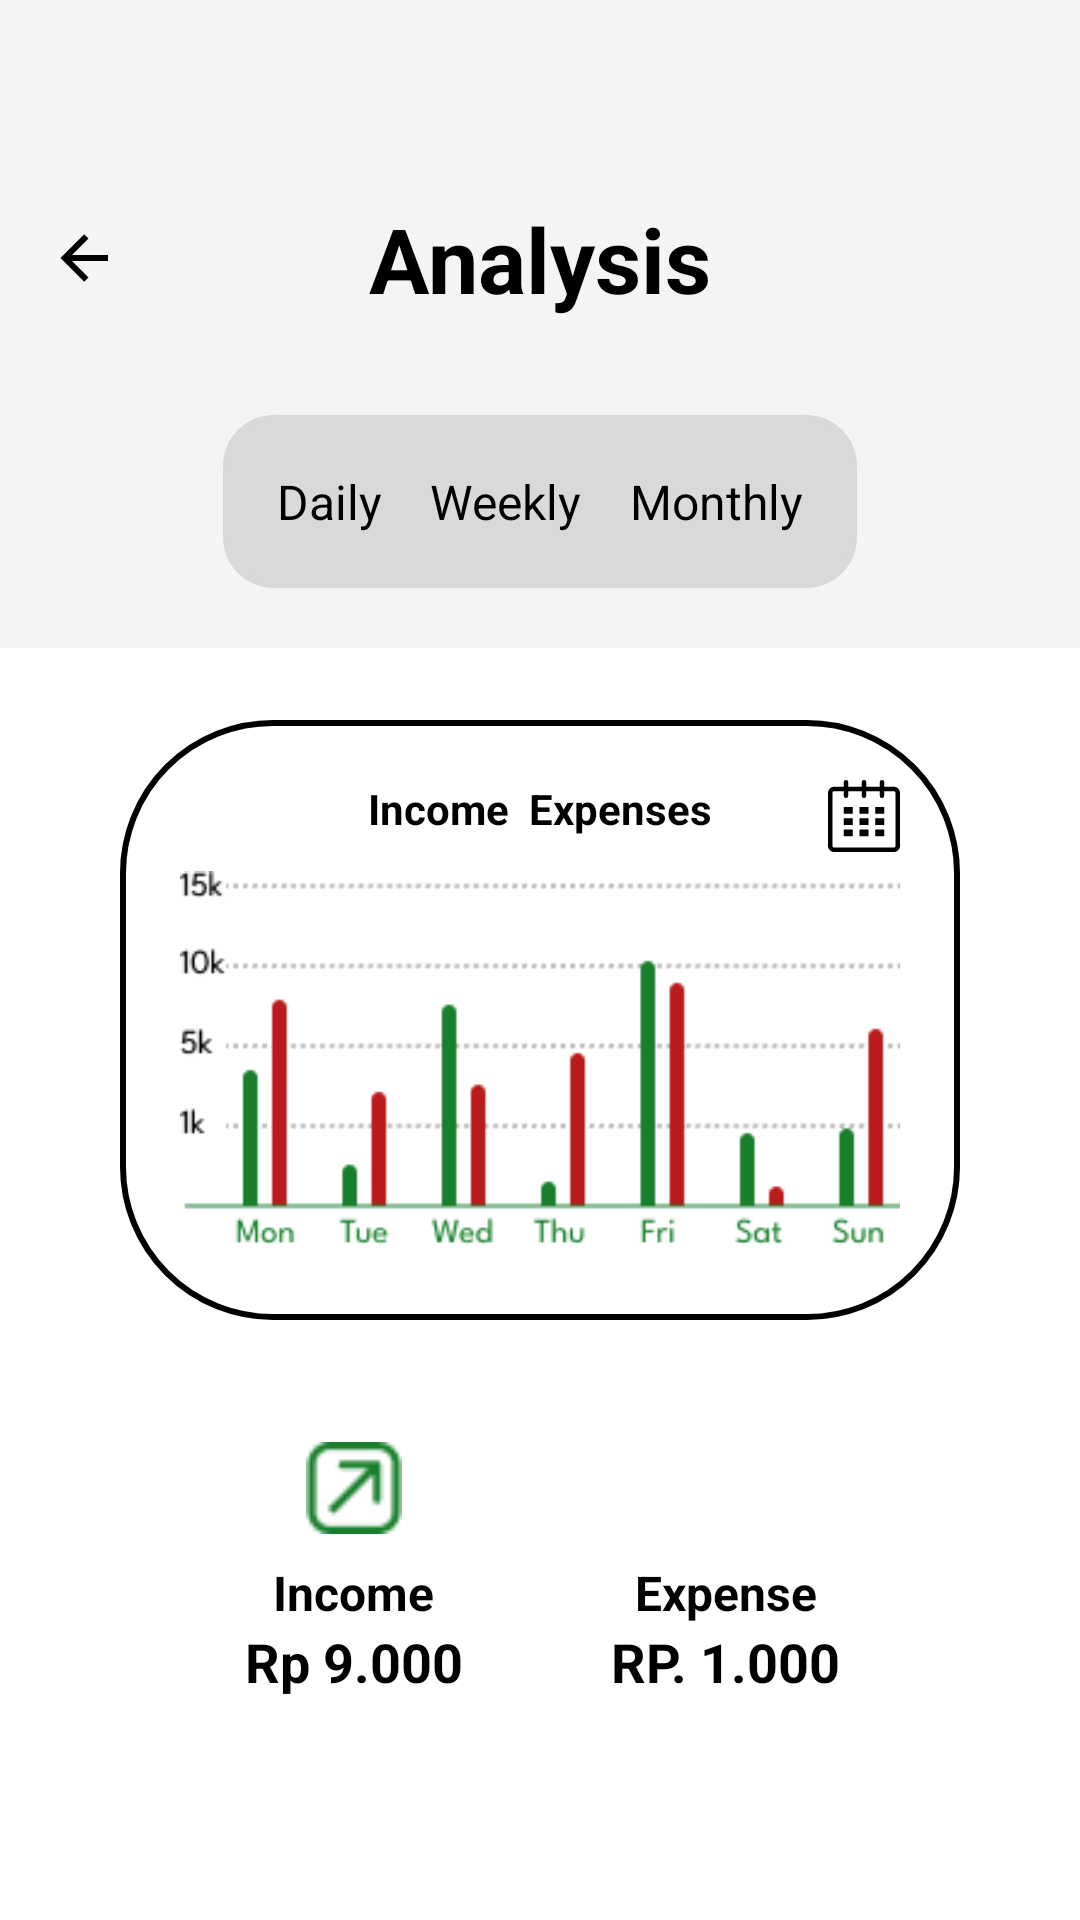

Android layout source for this screen:
<!-- AndroidManifest.xml: application theme Theme.Wallet -->
<!-- res/layout/activity_analysis_page.xml -->
<?xml version="1.0" encoding="utf-8"?>
<androidx.constraintlayout.widget.ConstraintLayout xmlns:android="http://schemas.android.com/apk/res/android"
    xmlns:app="http://schemas.android.com/apk/res-auto"
    xmlns:tools="http://schemas.android.com/tools"
    android:id="@+id/main"
    android:layout_width="match_parent"
    android:layout_height="match_parent"
    android:background="@color/third"
    tools:context=".analysisPage">

    <androidx.constraintlayout.widget.Guideline
        android:id="@+id/top_guideline"
        android:layout_width="wrap_content"
        android:layout_height="wrap_content"
        android:orientation="horizontal"
        app:layout_constraintGuide_begin="50dp" />

    <RelativeLayout
        android:id="@+id/containeratas"
        android:layout_width="match_parent"
        android:layout_height="wrap_content"
        app:layout_constraintStart_toStartOf="parent"
        app:layout_constraintEnd_toEndOf="parent"
        app:layout_constraintTop_toBottomOf="@id/top_guideline"
        android:padding="16dp">

        <ImageView
            android:id="@+id/backArrow"
            android:layout_width="24dp"
            android:layout_height="24dp"
            android:src="@drawable/arrow_back_icon"
            android:layout_alignParentStart="true"
            android:layout_centerVertical="true"
            android:contentDescription="Back Arrow" />

        <TextView
            android:id="@+id/title"
            android:layout_width="wrap_content"
            android:layout_height="wrap_content"
            android:layout_centerInParent="true"
            android:text="Analysis"
            android:textColor="@color/primary"
            android:textSize="30sp"
            android:textStyle="bold" />
    </RelativeLayout>

    <LinearLayout
        android:id="@+id/tabs"
        android:layout_width="wrap_content"
        android:layout_height="wrap_content"
        android:orientation="horizontal"
        android:layout_marginTop="16dp"
        android:padding="10dp"
        android:background="@drawable/bordercornerradius"
        app:layout_constraintTop_toBottomOf="@+id/containeratas"
        app:layout_constraintStart_toStartOf="parent"
        app:layout_constraintEnd_toEndOf="parent">

        <TextView
            android:id="@+id/tab_daily"
            android:layout_width="wrap_content"
            android:layout_height="wrap_content"
            android:padding="8dp"
            android:text="Daily"
            android:textSize="16sp"
            android:clickable="true"
            android:focusable="true"
            android:background="@drawable/tab_background_selector"
            android:textColor="@color/primary" />

        <TextView
            android:id="@+id/tab_weekly"
            android:layout_width="wrap_content"
            android:layout_height="wrap_content"
            android:padding="8dp"
            android:text="Weekly"
            android:textSize="16sp"
            android:clickable="true"
            android:background="@drawable/tab_background_selector"
            android:focusable="true"
            android:textColor="@color/primary" />

        <TextView
            android:id="@+id/tab_monthly"
            android:layout_width="wrap_content"
            android:layout_height="wrap_content"
            android:padding="8dp"
            android:text="Monthly"
            android:textSize="16sp"
            android:background="@drawable/tab_background_selector"
            android:clickable="true"
            android:focusable="true"
            android:textColor="@color/primary" />
    </LinearLayout>

    <LinearLayout
        android:id="@+id/formContainer"
        android:layout_width="match_parent"
        android:layout_height="0dp"
        android:orientation="vertical"
        android:layout_marginTop="20dp"
        android:background="@drawable/rounded_background"
        android:paddingStart="40dp"
        android:paddingEnd="40dp"
        app:layout_constraintTop_toBottomOf="@id/tabs"
        app:layout_constraintStart_toStartOf="parent"
        app:layout_constraintEnd_toEndOf="parent"
        app:layout_constraintBottom_toBottomOf="parent">

    <RelativeLayout
        android:id="@+id/chart_container"
        android:layout_width="match_parent"
        android:layout_height="200dp"
        android:layout_marginTop="24dp"
        android:padding="20dp"
        android:background="@drawable/bordercornerwhite"
        app:layout_constraintTop_toBottomOf="@id/tabs"
        app:layout_constraintStart_toStartOf="parent"
        app:layout_constraintEnd_toEndOf="parent">

        <TextView
            android:id="@+id/chart_title"
            android:layout_width="wrap_content"
            android:layout_height="wrap_content"
            android:text="Income  Expenses"
            android:textColor="@color/primary"
            android:textStyle="bold"
            android:layout_centerHorizontal="true" />

        <ImageView
            android:id="@+id/chart_view"
            android:layout_width="250dp"
            android:layout_height="150dp"
            android:src="@drawable/grafik_day"
            android:layout_below="@id/chart_title"
            android:layout_centerHorizontal="true"
            android:layout_marginTop="8dp" />

        <ImageView
            android:id="@+id/calendar_icon"
            android:layout_width="24dp"
            android:layout_height="24dp"
            android:layout_alignParentEnd="true"
            android:src="@drawable/date_icon"
            android:contentDescription="Calendar Icon" />
    </RelativeLayout>

    <LinearLayout
        android:id="@+id/income_expense_container"
        android:layout_width="match_parent"
        android:layout_height="wrap_content"
        android:orientation="horizontal"
        android:layout_marginTop="24dp"
        android:gravity="center"
        app:layout_constraintStart_toStartOf="parent"
        app:layout_constraintEnd_toEndOf="parent"
        app:layout_constraintTop_toBottomOf="@id/chart_container"
        android:padding="16dp"
        android:weightSum="2">

        <LinearLayout
            android:layout_width="0dp"
            android:layout_height="wrap_content"
            android:layout_weight="1"
            android:orientation="vertical"
            android:gravity="center">

            <ImageView
                android:layout_width="32dp"
                android:layout_height="32dp"
                android:src="@drawable/income"
                android:contentDescription="Income Icon" />

            <TextView
                android:layout_width="wrap_content"
                android:layout_height="wrap_content"
                android:text="Income"
                android:textColor="@color/primary"
                android:textStyle="bold"
                android:textSize="16sp"
                android:layout_marginTop="8dp" />

            <TextView
                android:id="@+id/income_text"
                android:layout_width="wrap_content"
                android:layout_height="wrap_content"
                android:text="Rp 9.000"
                android:textColor="@color/primary"
                android:textSize="18sp"
                android:textStyle="bold" />
        </LinearLayout>

        <LinearLayout
            android:layout_width="0dp"
            android:layout_height="wrap_content"
            android:layout_weight="1"
            android:orientation="vertical"
            android:gravity="center">

            <ImageView
                android:layout_width="32dp"
                android:layout_height="32dp"
                android:src="@drawable/expenses"
                android:contentDescription="Expense Icon" />

            <TextView
                android:layout_width="wrap_content"
                android:layout_height="wrap_content"
                android:text="Expense"
                android:textColor="@color/primary"
                android:textStyle="bold"
                android:textSize="16sp"
                android:layout_marginTop="8dp" />

            <TextView
                android:id="@+id/expense_text"
                android:layout_width="wrap_content"
                android:layout_height="wrap_content"
                android:text="RP. 1.000"
                android:textColor="@color/primary"
                android:textSize="18sp"
                android:textStyle="bold" />
        </LinearLayout>
    </LinearLayout>

    </LinearLayout>




</androidx.constraintlayout.widget.ConstraintLayout>
<!-- resources referenced by this layout -->
<resources>
  <color name="primary">#000000</color>
  <color name="third">#F4F4F4</color>
  <!-- drawable arrow_back_icon (drawable) -->
  <vector xmlns:android="http://schemas.android.com/apk/res/android" android:height="24dp" android:viewportHeight="24" android:viewportWidth="24" android:width="24dp">
        
      <path android:fillColor="@color/primary" android:pathData="M20,11v2H8l5.5,5.5l-1.42,1.42L4.16,12l7.92,-7.92L13.5,5.5L8,11z"/>
      
  </vector>
  <!-- drawable bordercornerradius (drawable) -->
  <?xml version="1.0" encoding="utf-8"?>
  <shape xmlns:android="http://schemas.android.com/apk/res/android"
      android:shape="rectangle">
  
      <solid
          android:color="#D9D9D9" />
  
  
      <stroke
          android:width="2dp"
          android:color="#D9D9D9" />
  
      <corners
          android:radius="16dp" />
  </shape>
  <!-- drawable bordercornerwhite (drawable) -->
  <?xml version="1.0" encoding="utf-8"?>
  <shape xmlns:android="http://schemas.android.com/apk/res/android"
      android:shape="rectangle" >
      <solid>
      </solid>
      <stroke
          android:width="2dp"
          android:color="@color/primary" >
      </stroke>
      <corners
          android:radius="50dp" />
  </shape>
  <!-- drawable date_icon (drawable) -->
  <vector xmlns:android="http://schemas.android.com/apk/res/android"
      android:width="1dp"
      android:height="1dp"
      android:viewportWidth="24"
      android:viewportHeight="24">
    <path
        android:pathData="M22,2.25h-3.25V0.75a0.75,0.75 0,0 0,-1.5 -0.001V2.25h-4.5V0.75a0.75,0.75 0,0 0,-1.5 -0.001V2.25h-4.5V0.75a0.75,0.75 0,0 0,-1.5 -0.001V2.25H2a2,2 0,0 0,-2 1.999v17.75a2,2 0,0 0,2 2h20a2,2 0,0 0,2 -2V4.249a2,2 0,0 0,-2 -1.999M22.5,22a0.5,0.5 0,0 1,-0.499 0.5H2a0.5,0.5 0,0 1,-0.5 -0.5V4.25a0.5,0.5 0,0 1,0.5 -0.499h3.25v1.5a0.75,0.75 0,0 0,1.5 0.001V3.751h4.5v1.5a0.75,0.75 0,0 0,1.5 0.001V3.751h4.5v1.5a0.75,0.75 0,0 0,1.5 0.001V3.751H22a0.5,0.5 0,0 1,0.499 0.499z"
        android:fillColor="@color/primary"/>
    <path
        android:pathData="M5.25,9h3v2.25h-3zM5.25,12.75h3L8.25,15h-3zM5.25,16.5h3v2.25h-3zM10.5,16.5h3v2.25h-3zM10.5,12.75h3L13.5,15h-3zM10.5,9h3v2.25h-3zM15.75,16.5h3v2.25h-3zM15.75,12.75h3L18.75,15h-3zM15.75,9h3v2.25h-3z"
        android:fillColor="@color/primary"/>
  </vector>
  <!-- drawable grafik_day: png bitmap (drawable, 4255 bytes) -->
  <!-- drawable income: png bitmap (drawable, 647 bytes) -->
  <!-- drawable rounded_background (drawable) -->
  <?xml version="1.0" encoding="utf-8"?>
  <shape xmlns:android="http://schemas.android.com/apk/res/android">
      <solid android:color="@color/secondary" />
  </shape>
  <!-- drawable tab_background_selector (drawable) -->
  <?xml version="1.0" encoding="utf-8"?>
  <selector xmlns:android="http://schemas.android.com/apk/res/android">
      
      <item android:state_pressed="true">
          <shape android:shape="rectangle">
              <solid android:color="@color/third" />
              <stroke android:width="2dp" android:color="#D9D9D9" />
          </shape>
      </item>
  
      
      <item android:state_selected="true">
          <shape android:shape="rectangle">
              <solid android:color="@color/secondary" />
              <stroke android:width="2dp" android:color="#D9D9D9" />
          </shape>
      </item>
  
      
      <item>
          <shape android:shape="rectangle">
              <solid android:color="#D9D9D9" />
              <stroke android:width="2dp" android:color="#D9D9D9" />
          </shape>
      </item>
  </selector>
  <style name="Theme.Wallet" parent="android:Theme.Material.Light.NoActionBar">
          <item name="android:textColor">#000000</item>
      </style>
  <color name="secondary">#FFFFFF</color>
</resources>
